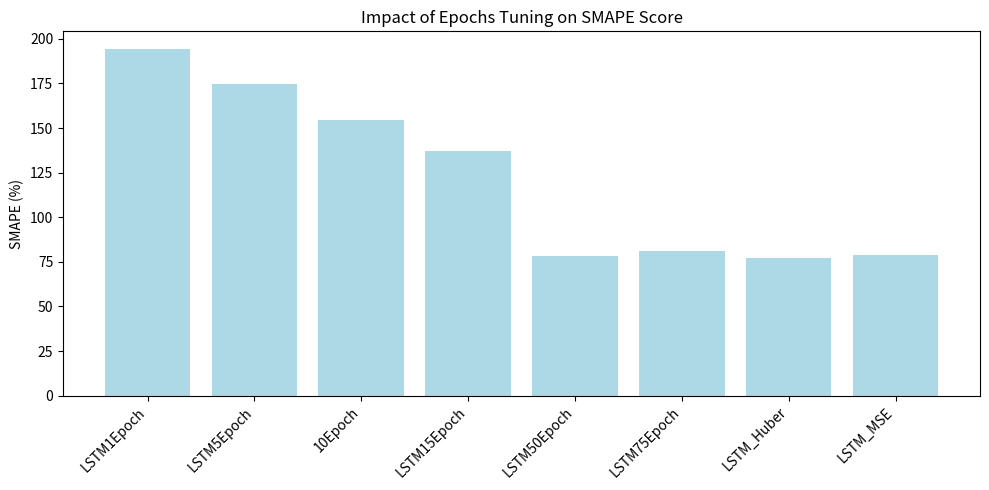

Source code (Python): (Note: this script raises an exception after producing the figure.)
import matplotlib.pyplot as plt


timestamps = ['Before tuning', 'Intitial GridSearch', 'Optimized Parameters', 'Added Year']
smape_values = [98.9426, 70.0413, 60.1560, 58.500]

epochsName = ['LSTM1Epoch', 'LSTM5Epoch', '10Epoch', 'LSTM15Epoch', 'LSTM50Epoch', 'LSTM75Epoch', 'LSTM_Huber', 'LSTM_MSE']
score = [194.46, 174.86, 154.49, 137.4, 78, 81, 77, 78.9]

# Plot SMAPE
plt.figure(figsize=(10, 5))
plt.bar(epochsName, score, color='lightblue')
# plt.bar(timestamps, smape_values, color='lightgreen')

plt.title('Impact of Epochs Tuning on SMAPE Score')
# plt.title('Impact of Hyperparameter Tuning on SMAPE Score')
plt.ylabel('SMAPE (%)')
plt.gca().set_ylim(bottom=0)
plt.xticks(rotation=45, ha='right')
plt.tight_layout()
# Save the graph to a file
plt.savefig('docs/lstm_epoch_tuning.png', format='png', dpi=300)
# plt.savefig('docs/smape_tuning.png', format='png', dpi=300)

# Show the graph
plt.show()
